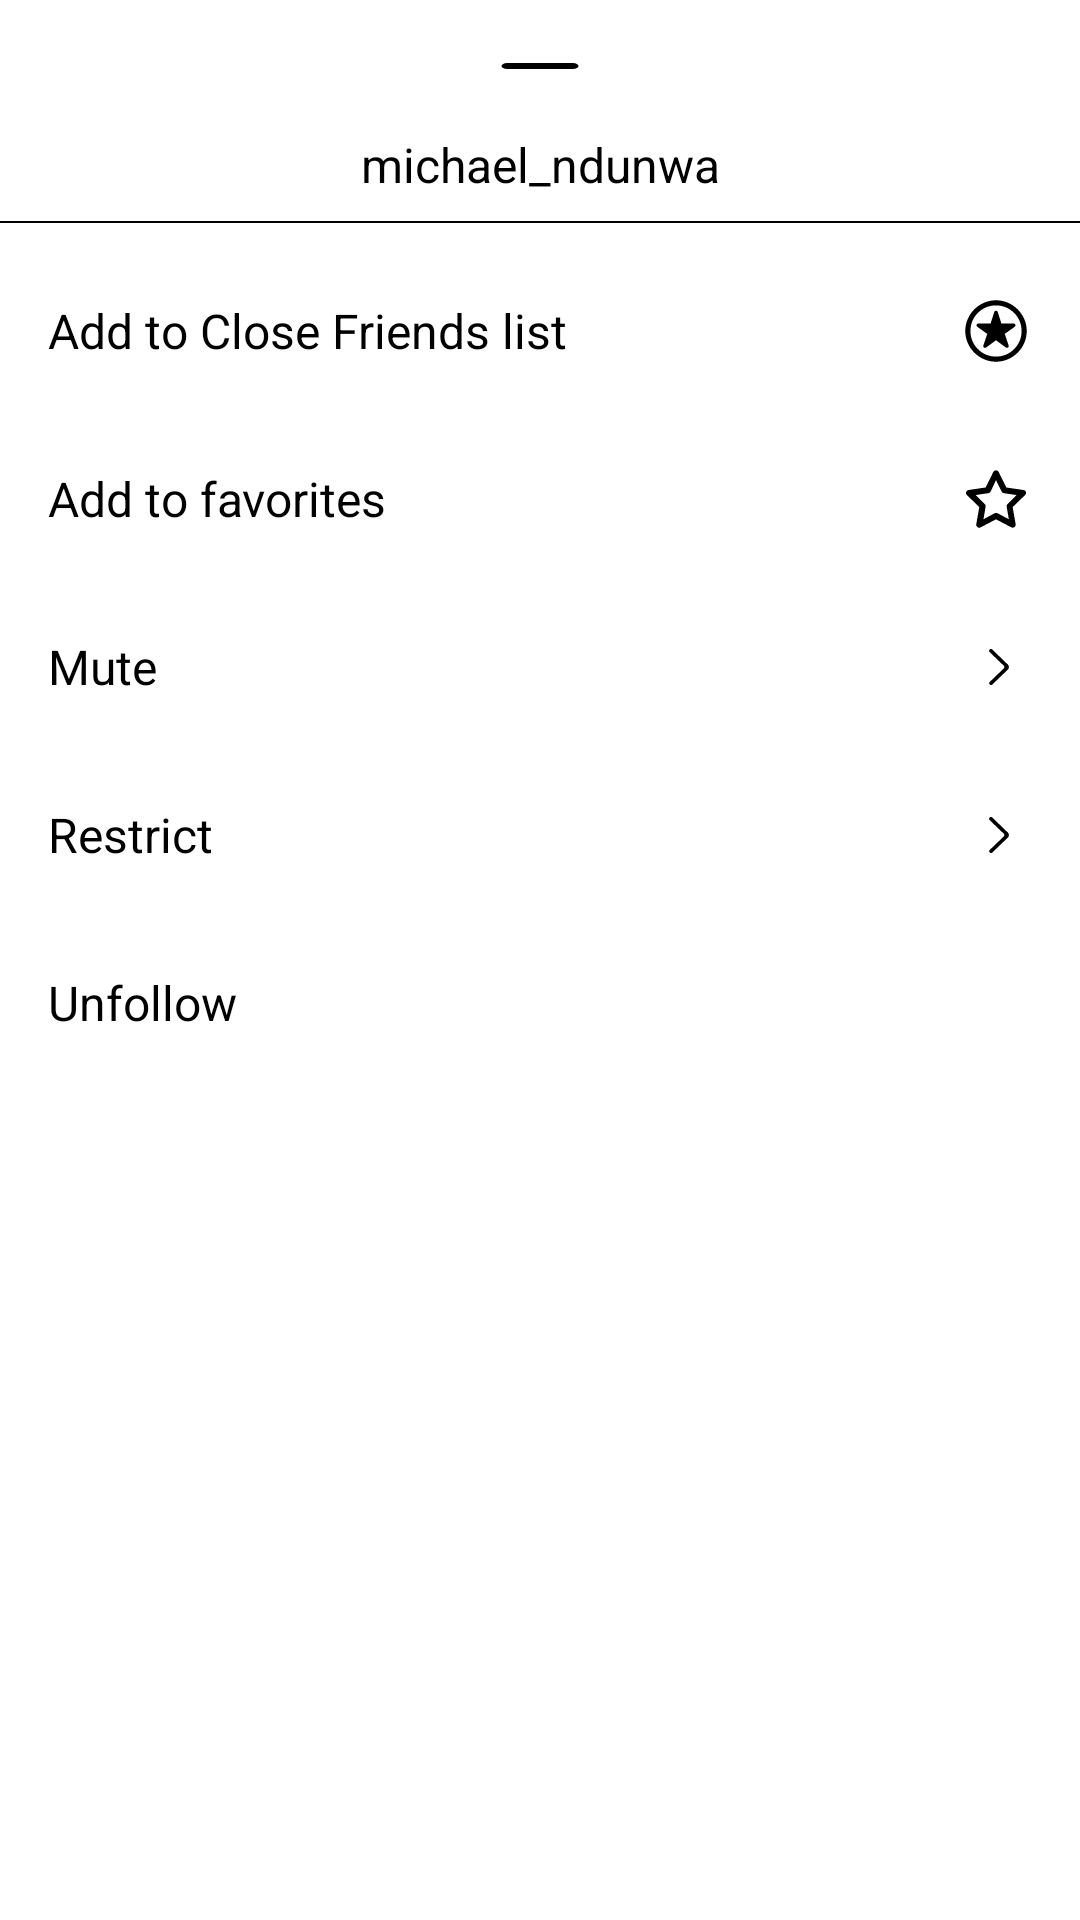

Produce the Android XML layout that renders to this screen, including the resource entries it uses.
<!-- AndroidManifest.xml: application theme Theme.InstagramRedesign -->
<!-- res/layout/fragment_user_management.xml -->
<?xml version="1.0" encoding="utf-8"?>
<androidx.constraintlayout.widget.ConstraintLayout xmlns:android="http://schemas.android.com/apk/res/android"
    xmlns:app="http://schemas.android.com/apk/res-auto"
    xmlns:tools="http://schemas.android.com/tools"
    android:layout_width="match_parent"
    android:background="@drawable/bottom_sheet_dialog_background"
    android:layout_height="wrap_content"
    tools:context=".dialogs.UserManagementDialogFragment">

    
    <ImageView
        android:id="@+id/remove_iv"
        android:layout_width="0dp"
        android:layout_height="wrap_content"
        android:layout_marginTop="10dp"
        android:foregroundGravity="top|center_vertical"
        android:src="@drawable/remove_icon"
        app:layout_constraintEnd_toEndOf="parent"
        app:layout_constraintStart_toStartOf="parent"
        app:layout_constraintTop_toTopOf="parent" />

    <TextView
        android:id="@+id/username"
        android:layout_width="0dp"
        android:layout_height="wrap_content"
        android:layout_marginTop="10dp"
        android:gravity="center"
        android:text="michael_ndunwa"
        android:textColor="@color/black"
        android:textSize="16sp"
        android:textStyle="normal"
        app:layout_constraintEnd_toEndOf="parent"
        app:layout_constraintStart_toStartOf="parent"
        app:layout_constraintTop_toBottomOf="@id/remove_iv" />

    <View
        android:id="@+id/view"
        android:layout_width="match_parent"
        android:layout_height=".5dp"
        android:layout_marginTop="8dp"
        android:background="@color/black"
        app:layout_constraintEnd_toEndOf="parent"
        app:layout_constraintStart_toStartOf="parent"
        app:layout_constraintTop_toBottomOf="@id/username" />


    <TextView
        android:id="@+id/add_close_friends_button"
        android:layout_width="0dp"
        android:layout_height="40dp"
        android:layout_marginHorizontal="16dp"
        android:layout_marginTop="16dp"
        android:gravity="center_vertical"
        android:text="Add to Close Friends list"
        android:textColor="@color/black"
        android:textSize="16sp"
        app:drawableEndCompat="@drawable/star_circle_icon"
        app:layout_constraintEnd_toEndOf="parent"
        app:layout_constraintStart_toStartOf="parent"
        app:layout_constraintTop_toBottomOf="@id/view" />


    <TextView
        android:id="@+id/favorite_button"
        android:layout_width="0dp"
        android:layout_height="40dp"
        android:layout_marginHorizontal="16dp"
        android:layout_marginTop="16dp"
        android:gravity="center_vertical"
        android:text="Add to favorites"
        android:textColor="@color/black"
        android:textSize="16sp"
        app:drawableEndCompat="@drawable/favorite_icon"
        app:layout_constraintEnd_toEndOf="parent"
        app:layout_constraintStart_toStartOf="parent"
        app:layout_constraintTop_toBottomOf="@id/add_close_friends_button" />

    <TextView
        android:id="@+id/mute_button"
        android:layout_width="0dp"
        android:layout_height="40dp"
        android:layout_marginHorizontal="16dp"
        android:layout_marginTop="16dp"
        android:paddingEnd="5dp"
        android:gravity="center_vertical"
        android:text="Mute"
        android:textColor="@color/black"
        android:textSize="16sp"
        app:drawableEndCompat="@drawable/arrow_right_icon"
        app:layout_constraintEnd_toEndOf="parent"
        app:layout_constraintStart_toStartOf="parent"
        app:layout_constraintTop_toBottomOf="@id/favorite_button" />

    <TextView
        android:id="@+id/restrict_button"
        android:layout_width="0dp"
        android:layout_height="40dp"
        android:layout_marginHorizontal="16dp"
        android:layout_marginTop="16dp"
        android:gravity="center_vertical"
        android:paddingEnd="5dp"
        android:text="Restrict"
        android:textColor="@color/black"
        android:textSize="16sp"
        app:drawableEndCompat="@drawable/arrow_right_icon"
        app:layout_constraintEnd_toEndOf="parent"
        app:layout_constraintStart_toStartOf="parent"
        app:layout_constraintTop_toBottomOf="@id/mute_button" />

    <TextView
        android:id="@+id/unfollow_button"
        android:layout_width="0dp"
        android:layout_height="40dp"
        android:layout_marginHorizontal="16dp"
        android:layout_marginTop="16dp"
        android:gravity="center_vertical"
        android:text="Unfollow"
        android:textColor="@color/black"
        android:textSize="16sp"
        app:layout_constraintEnd_toEndOf="parent"
        app:layout_constraintStart_toStartOf="parent"
        app:layout_constraintTop_toBottomOf="@id/restrict_button" />

    <TextView
        android:id="@+id/blank_button"
        android:layout_width="0dp"
        android:layout_height="20dp"
        android:layout_marginTop="16dp"
        app:layout_constraintEnd_toEndOf="parent"
        app:layout_constraintStart_toStartOf="parent"
        app:layout_constraintTop_toBottomOf="@id/unfollow_button" />


</androidx.constraintlayout.widget.ConstraintLayout>
<!-- resources referenced by this layout -->
<resources>
  <color name="black">#FF000000</color>
  <!-- drawable arrow_right_icon (drawable) -->
  <vector xmlns:android="http://schemas.android.com/apk/res/android"
      android:width="12dp"
      android:height="12dp"
      android:viewportWidth="20"
      android:viewportHeight="20">
  
      <path
          android:fillColor="#000000"
          android:fillType="evenOdd"
          android:pathData="M4.866,19.708L4.866,19.708C5.271,20.098 5.926,20.098 6.33,19.708L14.893,11.444C15.702,10.664 15.702,9.397 14.893,8.617L6.268,0.292C5.867,-0.093 5.22,-0.098 4.814,0.282L4.814,0.282C4.4,0.671 4.395,1.312 4.803,1.707L12.697,9.324C13.102,9.714 13.102,10.347 12.697,10.738L4.866,18.294C4.461,18.685 4.461,19.318 4.866,19.708"
          android:strokeWidth="1"
          android:strokeColor="#00000000" />
  
  </vector>
  <!-- drawable bottom_sheet_dialog_background (drawable) -->
  <?xml version="1.0" encoding="utf-8"?>
  <selector xmlns:android="http://schemas.android.com/apk/res/android">
  
      <item>
          <shape android:shape="rectangle">
              <corners android:topLeftRadius="40dp" android:topRightRadius="40dp"/>
              <solid android:color="@color/white"/>
          </shape>
      </item>
  </selector>
  <!-- drawable favorite_icon (drawable) -->
  <vector xmlns:android="http://schemas.android.com/apk/res/android" android:height="24dp" android:viewportHeight="24" android:viewportWidth="24" android:width="24dp">
        
      <path android:fillColor="#000000" android:pathData="M22,9.67A1,1 0,0 0,21.14 9l-5.69,-0.83L12.9,3a1,1 0,0 0,-1.8 0L8.55,8.16 2.86,9a1,1 0,0 0,-0.81 0.68,1 1,0 0,0 0.25,1l4.13,4 -1,5.68A1,1 0,0 0,6.9 21.44L12,18.77l5.1,2.67a0.93,0.93 0,0 0,0.46 0.12,1 1,0 0,0 0.59,-0.19 1,1 0,0 0,0.4 -1l-1,-5.68 4.13,-4A1,1 0,0 0,22 9.67ZM15.85,13.67a1,1 0,0 0,-0.29 0.88l0.72,4.2 -3.76,-2a1.06,1.06 0,0 0,-0.94 0l-3.76,2 0.72,-4.2a1,1 0,0 0,-0.29 -0.88l-3,-3 4.21,-0.61a1,1 0,0 0,0.76 -0.55L12,5.7l1.88,3.82a1,1 0,0 0,0.76 0.55l4.21,0.61Z"/>
      
  </vector>
  <!-- drawable remove_icon (drawable) -->
  <vector xmlns:android="http://schemas.android.com/apk/res/android"
      android:width="44dp"
      android:height="24dp"
      android:viewportWidth="24"
      android:viewportHeight="24">
  
      <path
          android:fillColor="#00000000"
          android:pathData="M6,12H18"
          android:strokeWidth="2"
          android:strokeColor="#000000"
          android:strokeLineCap="round"
          android:strokeLineJoin="round" />
  
  </vector>
  <style name="Theme.InstagramRedesign" parent="Base.Theme.InstagramRedesign" />
  <color name="white">#FFFFFFFF</color>
  <style name="Base.Theme.InstagramRedesign" parent="Theme.MaterialComponents.DayNight.NoActionBar">
          
          <item name="colorPrimary">@color/blue</item>
          <item name="colorPrimaryVariant">@color/blue</item>
          <item name="colorOnPrimary">@color/white</item>
      </style>
  <color name="blue">#4697E0</color>
</resources>
